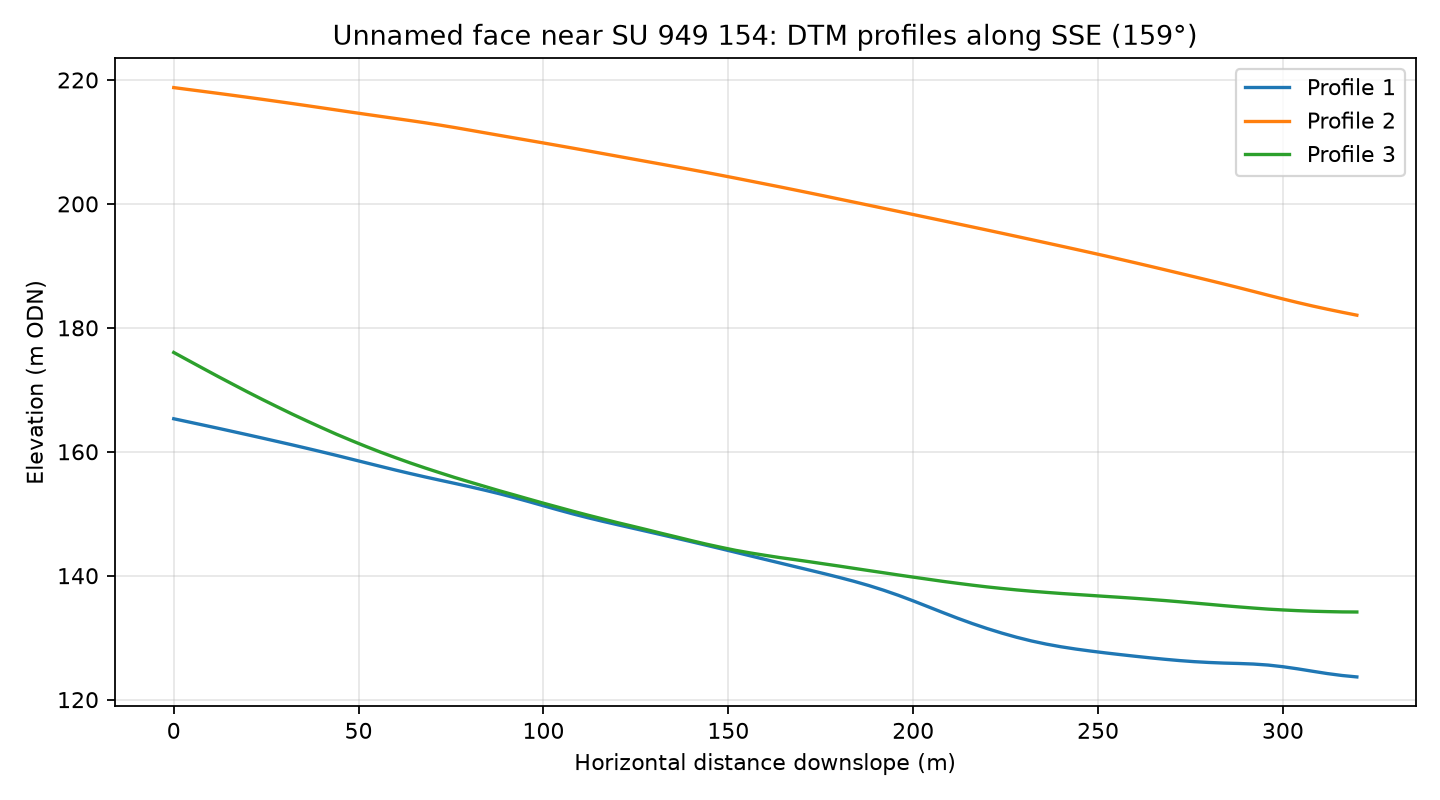

The file beside this chart, header and first rows:
profile, distance_m, elevation_m
1, 0.0, 165.3
1, 4.0, 164.8
1, 8.0, 164.3
1, 12.0, 163.8
1, 16.0, 163.3
1, 20.0, 162.7
1, 24.0, 162.2
1, 28.0, 161.7
1, 32.0, 161.1
1, 36.0, 160.6
1, 40.0, 160
1, 44.0, 159.4
1, 48.0, 158.8
1, 52.0, 158.2
1, 56.0, 157.6
1, 60.0, 157
1, 64.0, 156.5
1, 68.0, 155.9
1, 72.0, 155.4
1, 76.0, 154.9
1, 80.0, 154.4
1, 84.0, 153.8
1, 88.0, 153.2
1, 92.0, 152.6
1, 96.0, 152
1, 100.0, 151.3
1, 104.0, 150.6
1, 108.0, 150
1, 112.0, 149.4
1, 116.0, 148.8
1, 120.0, 148.2
1, 124.0, 147.7
1, 128.0, 147.1
1, 132.0, 146.6
1, 136.0, 146
1, 140.0, 145.5
1, 144.0, 144.9
1, 148.0, 144.4
1, 152.0, 143.8
1, 156.0, 143.2
1, 160.0, 142.6
1, 164.0, 142
1, 168.0, 141.5
1, 172.0, 140.9
1, 176.0, 140.3
1, 180.0, 139.7
1, 184.0, 139.1
1, 188.0, 138.4
1, 192.0, 137.7
1, 196.0, 136.8
1, 200.0, 135.9
1, 204.0, 135
1, 208.0, 134.1
1, 212.0, 133.1
1, 216.0, 132.3
1, 220.0, 131.5
1, 224.0, 130.7
1, 228.0, 130.1
1, 232.0, 129.5
1, 236.0, 129
... 183 more rows
